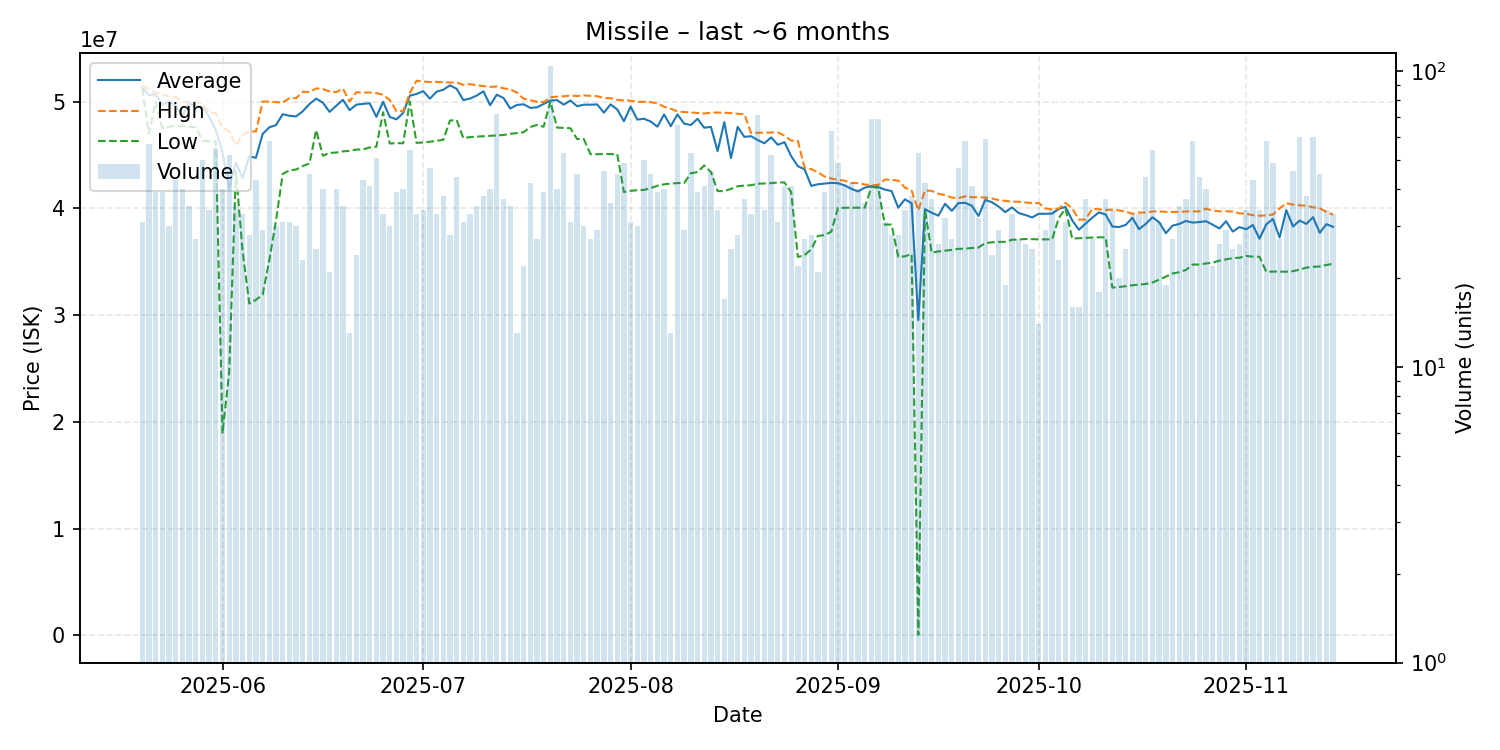

The table this chart was drawn from, first rows:
date, average, highest, lowest, order_count, volume
2025-05-20, 51330645, 51455000, 51230000, 18, 31
2025-05-21, 50594912, 51160000, 47000000, 32, 57
2025-05-22, 50699231, 50810000, 49995000, 26, 39
2025-05-23, 49677436, 50670000, 47510000, 33, 39
2025-05-24, 50004333, 50480000, 47640000, 28, 30
2025-05-25, 49580465, 50390000, 47760000, 27, 43
2025-05-26, 48648750, 49990000, 47710000, 30, 40
2025-05-27, 49866571, 49930000, 47620000, 26, 35
2025-05-28, 49529259, 50000000, 47610000, 25, 27
2025-05-29, 49525800, 49780000, 46320000, 38, 50
2025-05-30, 48571176, 48990000, 46290000, 32, 34
2025-05-31, 47339455, 48890000, 46260000, 27, 55
2025-06-01, 45212000, 47565000, 18890000, 38, 40
2025-06-02, 41805769, 47210000, 24650000, 39, 52
2025-06-03, 44283429, 45890000, 43475000, 31, 35
2025-06-04, 42822424, 46890000, 35995000, 33, 33
2025-06-05, 44847500, 47190000, 31080000, 22, 28
2025-06-06, 44734419, 47190000, 31430000, 29, 43
2025-06-07, 46960690, 50000000, 31900000, 29, 29
2025-06-08, 47586034, 49990000, 35150000, 46, 58
2025-06-09, 47789667, 49940000, 38870000, 28, 30
2025-06-10, 48817419, 49900000, 43220000, 30, 31
2025-06-11, 48667097, 50310000, 43550000, 26, 31
2025-06-12, 48606667, 50320000, 43630000, 28, 30
2025-06-13, 49089130, 50910000, 43955000, 21, 23
2025-06-14, 49769778, 50890000, 44200000, 37, 45
2025-06-15, 50270000, 51230000, 47330000, 23, 25
2025-06-16, 49892750, 51170000, 44920000, 33, 40
2025-06-17, 49029524, 50940000, 45190000, 19, 21
2025-06-18, 49606250, 50880000, 45220000, 32, 40
2025-06-19, 50160571, 51200000, 45330000, 24, 35
2025-06-20, 49193077, 50000000, 45380000, 13, 13
2025-06-21, 49706250, 50870000, 45500000, 22, 24
2025-06-22, 49780000, 50840000, 45510000, 40, 43
2025-06-23, 49835610, 50840000, 45700000, 36, 41
2025-06-24, 48567059, 50800000, 45765000, 41, 51
2025-06-25, 49978485, 50620000, 49000000, 23, 33
2025-06-26, 48554667, 50140000, 46065000, 22, 30
2025-06-27, 48331026, 49100000, 46100000, 33, 39
2025-06-28, 48919000, 49090000, 46090000, 32, 40
2025-06-29, 50550185, 50810000, 50000000, 44, 54
2025-06-30, 50706667, 51950000, 46130000, 27, 33
2025-07-01, 50972353, 51870000, 46160000, 26, 34
2025-07-02, 50268723, 51830000, 46230000, 36, 47
2025-07-03, 50920909, 51840000, 46310000, 30, 33
2025-07-04, 51100789, 51810000, 46420000, 33, 38
2025-07-05, 51513929, 51780000, 48220000, 20, 28
2025-07-06, 51187045, 51780000, 48265000, 38, 44
2025-07-07, 50134839, 51555000, 46570000, 27, 31
2025-07-08, 50275455, 51630000, 46670000, 24, 33
2025-07-09, 50559714, 51515000, 46710000, 32, 35
2025-07-10, 50957895, 51440000, 46750000, 22, 38
2025-07-11, 49652000, 51370000, 46790000, 27, 40
2025-07-12, 50640417, 51410000, 46820000, 46, 72
2025-07-13, 50333514, 51240000, 46865000, 30, 37
2025-07-14, 49346000, 51130000, 46970000, 26, 35
2025-07-15, 49680000, 50840000, 47050000, 12, 13
2025-07-16, 49737273, 50265000, 47120000, 18, 22
2025-07-17, 49406905, 50120000, 47610000, 37, 42
2025-07-18, 49453333, 49980000, 47810000, 19, 27
... 119 more rows
